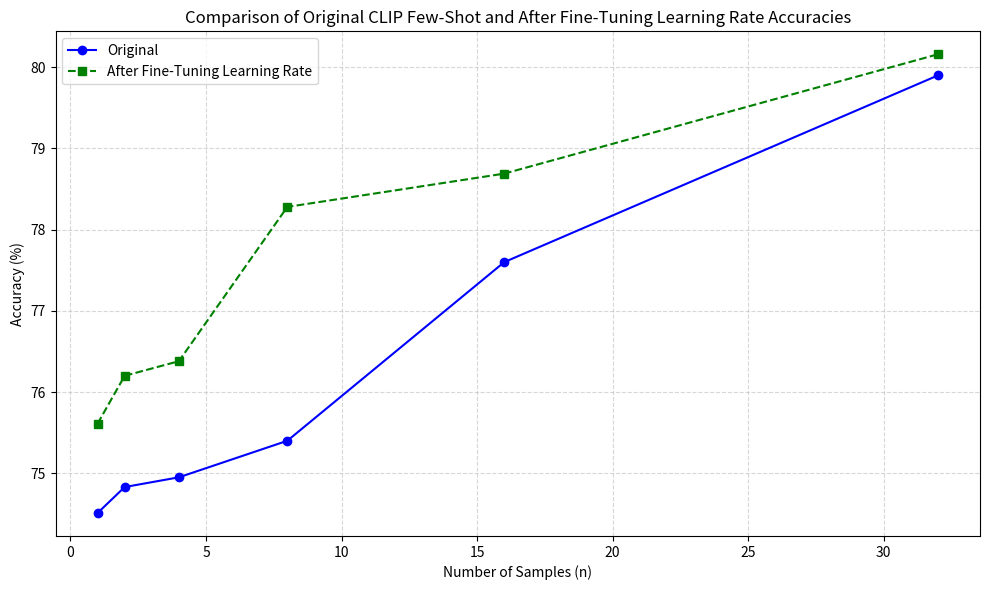

Write the Python code that produced this figure.
import matplotlib.pyplot as plt

# Define the number of samples and corresponding accuracies
n_samples = [1, 2, 4, 8, 16, 32]
original_acc = [74.51, 74.83, 74.95, 75.40, 77.60, 79.90]
after_finetuning_acc = [75.61, 76.20, 76.38, 78.28, 78.69, 80.16]

# Create the plot
plt.figure(figsize=(10, 6))

# Plot Original CLIP Few-Shot Accuracies
plt.plot(n_samples, original_acc, marker='o', linestyle='-', color='blue', label='Original')

# Plot After Fine-Tuning Learning Rate CIFAR-100 Accuracies
plt.plot(n_samples, after_finetuning_acc, marker='s', linestyle='--', color='green', label='After Fine-Tuning Learning Rate')

# Add title and labels
plt.title('Comparison of Original CLIP Few-Shot and After Fine-Tuning Learning Rate Accuracies')
plt.xlabel('Number of Samples (n)')
plt.ylabel('Accuracy (%)')

# Add grid
plt.grid(True, linestyle='--', alpha=0.5)

# Add legend
plt.legend()

# Adjust layout for better spacing
plt.tight_layout()

# Display the plot
plt.show()

# Optional: Save the plot as a PNG file
# plt.savefig('accuracy_comparison_updated.png')
